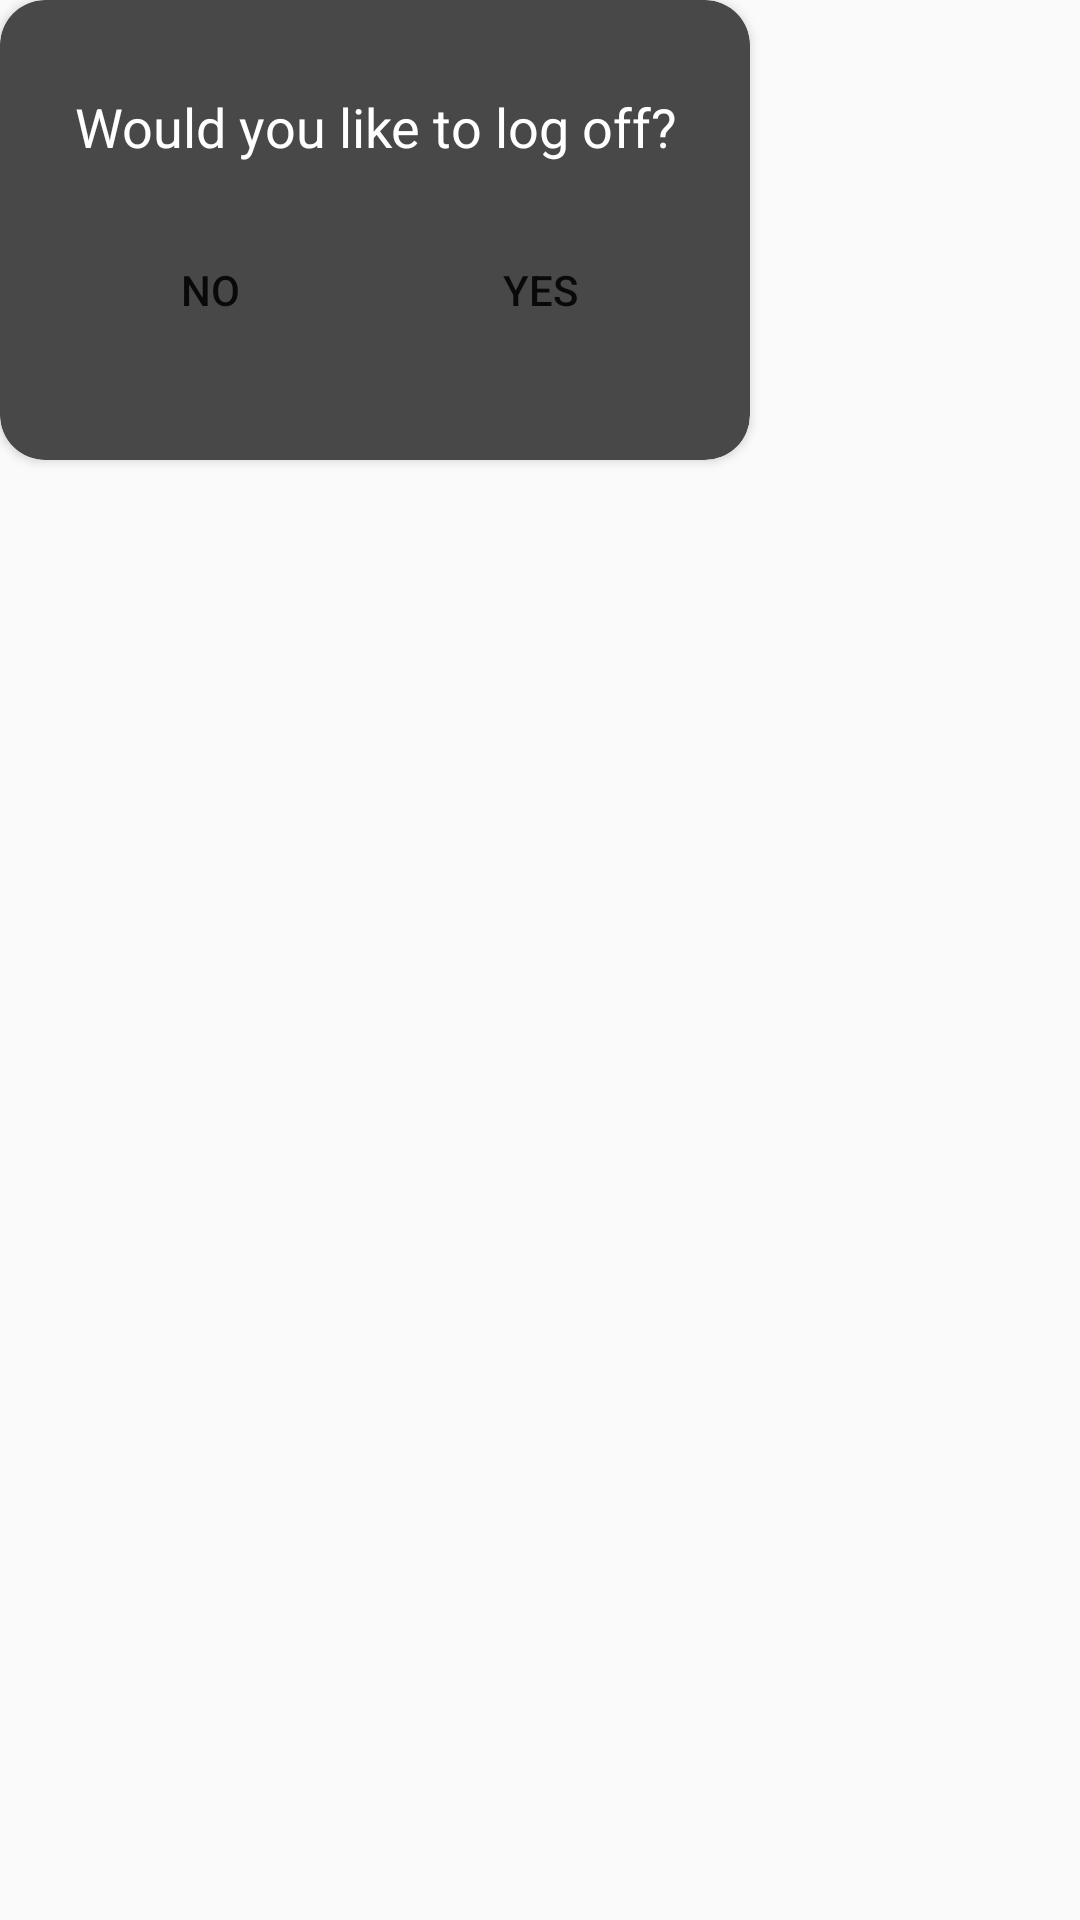

Android layout source for this screen:
<!-- AndroidManifest.xml: application theme AppTheme -->
<!-- res/layout/popup_logout.xml -->
<?xml version="1.0" encoding="utf-8"?>
<RelativeLayout xmlns:android="http://schemas.android.com/apk/res/android"
    android:layout_width="match_parent"
    android:layout_height="match_parent"
    xmlns:app="http://schemas.android.com/apk/res-auto"
    android:layout_marginStart="5dp"
    android:layout_marginEnd="5dp"
    >


    <android.support.v7.widget.CardView
        android:layout_width="wrap_content"
        android:layout_height="wrap_content"
        app:cardCornerRadius="15dp"
        app:cardBackgroundColor="@color/InfoColor"
        android:layout_alignParentTop="true"
        android:layout_alignParentLeft="true"
        android:layout_alignParentStart="true"

        app:cardPreventCornerOverlap="false"
        >

        <LinearLayout
            android:layout_width="wrap_content"
            android:layout_height="wrap_content"
            android:orientation="vertical"
            android:padding="15dp">

            <LinearLayout
                android:layout_width="220dp"
                android:layout_height="wrap_content"
                android:orientation="vertical">


                <TextView
                    android:id="@+id/text_quit"
                    android:layout_width="wrap_content"
                    android:layout_height="wrap_content"
                    android:layout_gravity="center"
                    android:layout_marginBottom="15dp"
                    android:layout_marginEnd="5dp"
                    android:layout_marginStart="5dp"
                    android:layout_marginTop="15dp"
                    android:text="Would you like to log off?"
                    android:textAlignment="center"
                    android:textColor="#fff"
                    android:textSize="18sp" />

                <LinearLayout
                    android:layout_width="match_parent"
                    android:layout_height="match_parent"
                    android:orientation="horizontal">

                    <Button
                        android:id="@+id/button_cancel"
                        android:layout_width="match_parent"
                        android:layout_height="wrap_content"
                        android:layout_gravity="center"
                        android:layout_marginBottom="14dp"
                        android:layout_marginEnd="10dp"
                        android:layout_marginStart="10dp"
                        android:layout_marginTop="7dp"
                        android:layout_weight="1"
                        android:background="@drawable/button_gray"
                        android:text="No"
                        />

                    <Button
                        android:id="@+id/button_quit"
                        android:layout_width="match_parent"
                        android:layout_height="wrap_content"
                        android:layout_gravity="center"
                        android:layout_marginBottom="14dp"
                        android:layout_marginEnd="10dp"
                        android:layout_marginStart="10dp"
                        android:layout_marginTop="7dp"
                        android:layout_weight="1"
                        android:background="@drawable/button_gray"
                        android:text="Yes" />
                </LinearLayout>

            </LinearLayout>

        </LinearLayout>

    </android.support.v7.widget.CardView>


</RelativeLayout>
<!-- resources referenced by this layout -->
<resources>
  <color name="InfoColor">#484848</color>
  <style name="AppTheme" parent="Base.Theme.AppCompat.Light.DarkActionBar">
          <item name="colorPrimary">@color/colorPrimaryDark_2</item>
          <item name="colorPrimaryDark">@color/colorPrimary_2</item>
          <item name="colorAccent">@color/colorAccent_2</item>
      </style>
  <color name="colorPrimaryDark_2">#212226</color>
  <color name="colorPrimary_2">#45474d</color>
  <color name="colorAccent_2">#98d6ec</color>
</resources>
